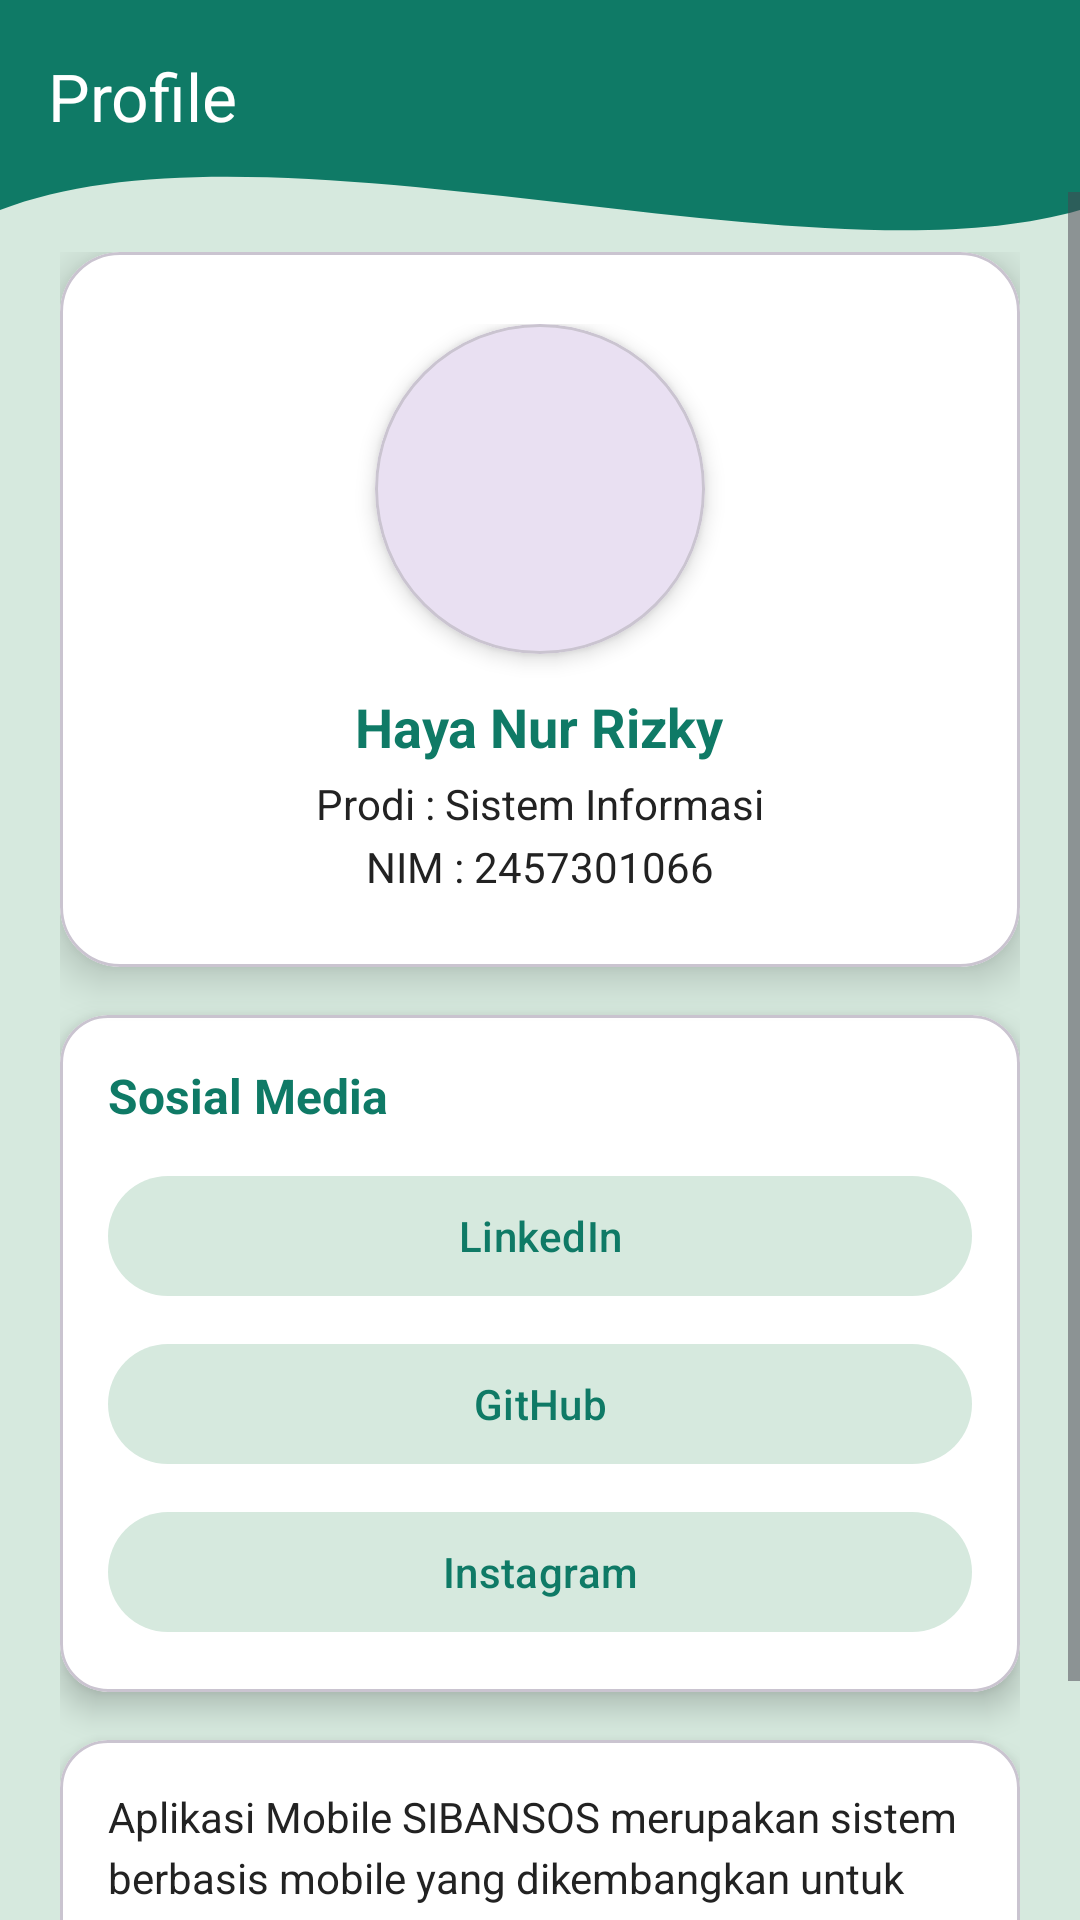

The Android layout XML behind this screen, and the referenced resources:
<!-- AndroidManifest.xml: application theme Theme.HayaSparkle -->
<!-- res/layout/fragment_more.xml -->
<?xml version="1.0" encoding="utf-8"?>
<androidx.constraintlayout.widget.ConstraintLayout
    xmlns:android="http://schemas.android.com/apk/res/android"
    xmlns:app="http://schemas.android.com/apk/res-auto"
    android:layout_width="match_parent"
    android:layout_height="match_parent"
    android:background="@color/accentGreen">

    
    <View
        android:id="@+id/background_header"
        android:layout_width="0dp"
        android:layout_height="175dp"
        android:background="@drawable/bg_header_wave"
        app:layout_constraintTop_toTopOf="parent"
        app:layout_constraintStart_toStartOf="parent"
        app:layout_constraintEnd_toEndOf="parent"/>

    
    <com.google.android.material.appbar.MaterialToolbar
        android:id="@+id/toolbar"
        android:layout_width="0dp"
        android:layout_height="?attr/actionBarSize"
        android:background="@android:color/transparent"
        app:title="Profile"
        app:titleTextColor="@android:color/white"
        app:layout_constraintTop_toTopOf="parent"
        app:layout_constraintStart_toStartOf="parent"
        app:layout_constraintEnd_toEndOf="parent"/>

    
    <ScrollView
        android:layout_width="0dp"
        android:layout_height="0dp"
        app:layout_constraintTop_toBottomOf="@id/toolbar"
        app:layout_constraintBottom_toBottomOf="parent"
        app:layout_constraintStart_toStartOf="parent"
        app:layout_constraintEnd_toEndOf="parent">

        <LinearLayout
            android:layout_width="match_parent"
            android:layout_height="wrap_content"
            android:orientation="vertical"
            android:padding="20dp">

            
            <com.google.android.material.card.MaterialCardView
                android:layout_width="match_parent"
                android:layout_height="wrap_content"
                app:cardCornerRadius="20dp"
                app:cardElevation="8dp"
                app:cardBackgroundColor="@color/white">

                <LinearLayout
                    android:layout_width="match_parent"
                    android:layout_height="wrap_content"
                    android:orientation="vertical"
                    android:gravity="center"
                    android:padding="24dp">

                    
                    <com.google.android.material.card.MaterialCardView
                        android:layout_width="110dp"
                        android:layout_height="110dp"
                        app:cardCornerRadius="100dp"
                        app:cardElevation="4dp">

                        <ImageView
                            android:layout_width="match_parent"
                            android:layout_height="match_parent"
                            android:src="@drawable/haya"
                            android:scaleType="centerCrop"/>
                    </com.google.android.material.card.MaterialCardView>

                    <TextView
                        android:layout_width="wrap_content"
                        android:layout_height="wrap_content"
                        android:text="Haya Nur Rizky"
                        android:textSize="18sp"
                        android:textStyle="bold"
                        android:textColor="@color/primaryGreen"
                        android:layout_marginTop="12dp"/>

                    <TextView
                        android:layout_width="wrap_content"
                        android:layout_height="wrap_content"
                        android:text="Prodi : Sistem Informasi"
                        android:textColor="@color/textColor"
                        android:layout_marginTop="4dp"/>

                    <TextView
                        android:layout_width="wrap_content"
                        android:layout_height="wrap_content"
                        android:text="NIM : 2457301066"
                        android:textColor="@color/textColor"
                        android:layout_marginTop="2dp"/>

                </LinearLayout>

            </com.google.android.material.card.MaterialCardView>

            
            <View
                android:layout_width="match_parent"
                android:layout_height="16dp"/>

            
            <com.google.android.material.card.MaterialCardView
                android:layout_width="match_parent"
                android:layout_height="wrap_content"
                app:cardCornerRadius="16dp"
                app:cardElevation="6dp"
                app:cardBackgroundColor="@color/white">

                <LinearLayout
                    android:layout_width="match_parent"
                    android:layout_height="wrap_content"
                    android:orientation="vertical"
                    android:padding="16dp">

                    <TextView
                        android:layout_width="wrap_content"
                        android:layout_height="wrap_content"
                        android:text="Sosial Media"
                        android:textStyle="bold"
                        android:textSize="16sp"
                        android:textColor="@color/primaryGreen"
                        android:layout_marginBottom="12dp"/>

                    <com.google.android.material.button.MaterialButton
                        android:id="@+id/btnLinkedin"
                        android:layout_width="match_parent"
                        android:layout_height="wrap_content"
                        android:text="LinkedIn"
                        android:textAllCaps="false"
                        android:textColor="@color/primaryGreen"
                        app:cornerRadius="30dp"
                        app:backgroundTint="@color/accentGreen"/>

                    <com.google.android.material.button.MaterialButton
                        android:id="@+id/btnGithub"
                        android:layout_width="match_parent"
                        android:layout_height="wrap_content"
                        android:text="GitHub"
                        android:textAllCaps="false"
                        android:layout_marginTop="8dp"
                        android:textColor="@color/primaryGreen"
                        app:cornerRadius="30dp"
                        app:backgroundTint="@color/accentGreen"/>

                    <com.google.android.material.button.MaterialButton
                        android:id="@+id/btnInstagram"
                        android:layout_width="match_parent"
                        android:layout_height="wrap_content"
                        android:text="Instagram"
                        android:textAllCaps="false"
                        android:layout_marginTop="8dp"
                        android:textColor="@color/primaryGreen"
                        app:cornerRadius="30dp"
                        app:backgroundTint="@color/accentGreen"/>

                </LinearLayout>

            </com.google.android.material.card.MaterialCardView>

            
            <View
                android:layout_width="match_parent"
                android:layout_height="16dp"/>

            
            <com.google.android.material.card.MaterialCardView
                android:layout_width="match_parent"
                android:layout_height="wrap_content"
                app:cardCornerRadius="16dp"
                app:cardElevation="6dp"
                app:cardBackgroundColor="@color/white">

                <TextView
                    android:layout_width="match_parent"
                    android:layout_height="wrap_content"
                    android:text="Aplikasi Mobile SIBANSOS merupakan sistem berbasis mobile yang dikembangkan untuk mempermudah pengelolaan dan penyaluran bantuan sosial secara digital, agar lebih cepat, transparan, dan efisien."
                    android:padding="16dp"
                    android:textColor="@color/textColor"
                    android:lineSpacingExtra="4dp"/>

            </com.google.android.material.card.MaterialCardView>

        </LinearLayout>

    </ScrollView>

</androidx.constraintlayout.widget.ConstraintLayout>
<!-- resources referenced by this layout -->
<resources>
  <color name="accentGreen">#D6E9DE</color>
  <color name="primaryGreen">#0F7A66</color>
  <color name="textColor">#222222</color>
  <color name="white">#FFFFFF</color>
  <!-- drawable bg_header_wave (drawable) -->
  <?xml version="1.0" encoding="utf-8"?>
  <vector xmlns:android="http://schemas.android.com/apk/res/android"
      android:width="360dp"
      android:height="220dp"
      android:viewportWidth="100"
      android:viewportHeight="100">
  
      <path
          android:fillColor="@color/primaryGreen"
          android:pathData="
              M0,0
              L100,0
              L100,40
              C75,55
                25,20
                0,40
              Z" />
  
  </vector>
  <style name="Theme.HayaSparkle" parent="Base.Theme.HayaSparkle" />
  <style name="Base.Theme.HayaSparkle" parent="Theme.Material3.DayNight.NoActionBar">
          
          
      </style>
</resources>
